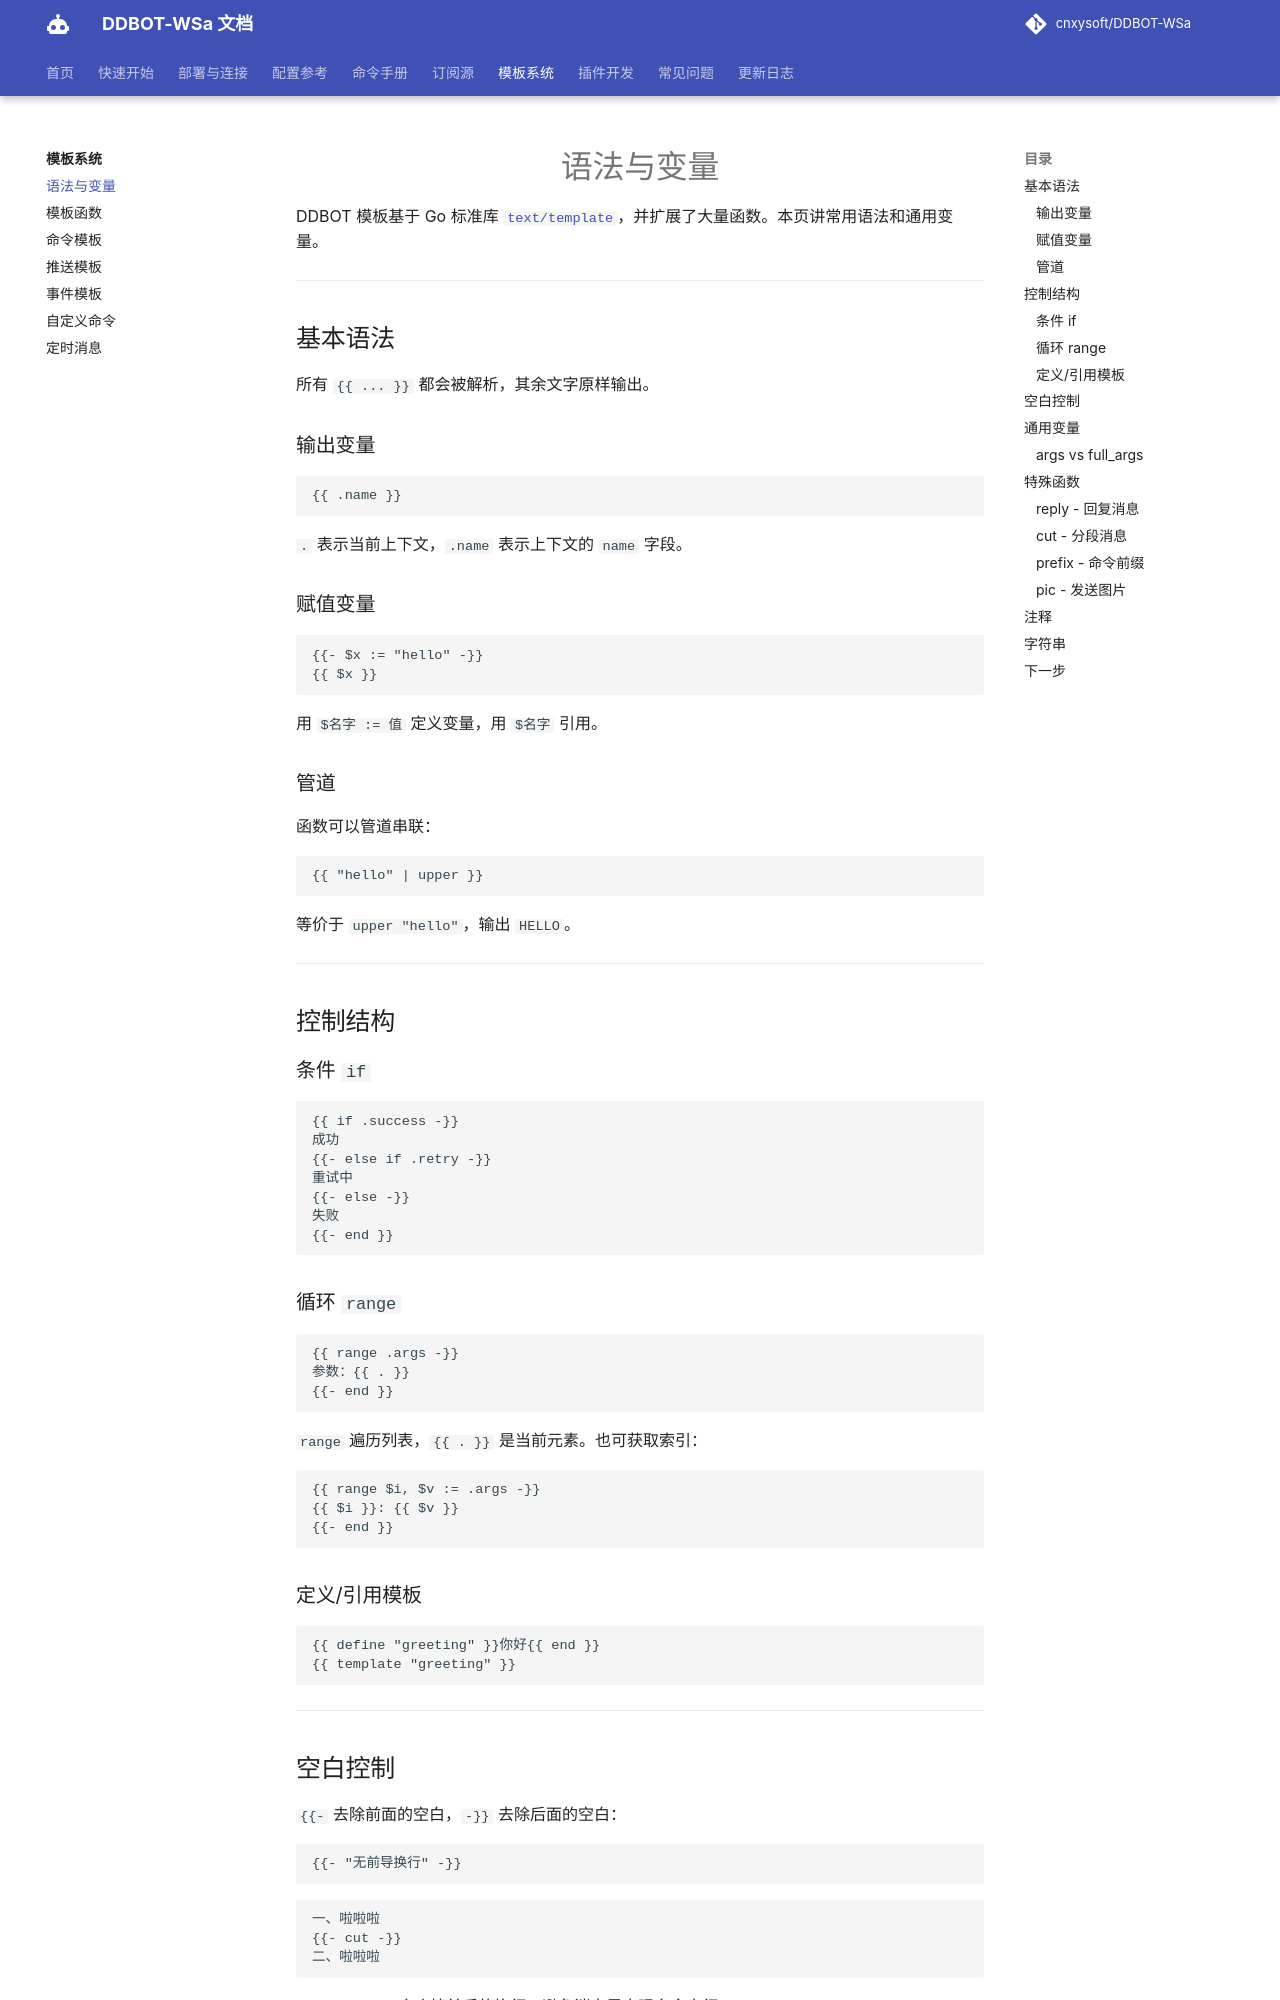

repository: kizunerwe/DDBOT-WSa-docs · page: template/syntax/index.html · generator: mkdocs

# 语法与变量

DDBOT 模板基于 Go 标准库 [`text/template`](https://pkg.go.dev/text/template)，并扩展了大量函数。本页讲常用语法和通用变量。

---

## 基本语法

所有 `{{ ... }}` 都会被解析，其余文字原样输出。

### 输出变量

```text
{{ .name }}
```

`.` 表示当前上下文，`.name` 表示上下文的 `name` 字段。

### 赋值变量

```text
{{- $x := "hello" -}}
{{ $x }}
```

用 `$名字 := 值` 定义变量，用 `$名字` 引用。

### 管道

函数可以管道串联：

```text
{{ "hello" | upper }}
```

等价于 `upper "hello"`，输出 `HELLO`。

---

## 控制结构

### 条件 `if`

```text
{{ if .success -}}
成功
{{- else if .retry -}}
重试中
{{- else -}}
失败
{{- end }}
```

### 循环 `range`

```text
{{ range .args -}}
参数：{{ . }}
{{- end }}
```

`range` 遍历列表，`{{ . }}` 是当前元素。也可获取索引：

```text
{{ range $i, $v := .args -}}
{{ $i }}: {{ $v }}
{{- end }}
```

### 定义/引用模板

```text
{{ define "greeting" }}你好{{ end }}
{{ template "greeting" }}
```

---

## 空白控制

`{{-` 去除前面的空白，`-}}` 去除后面的空白：

```text
{{- "无前导换行" -}}
```

```text
一、啦啦啦
{{- cut -}}
二、啦啦啦
```

`{{- cut -}}` 会吃掉前后的换行，避免消息里出现多余空行。

---
